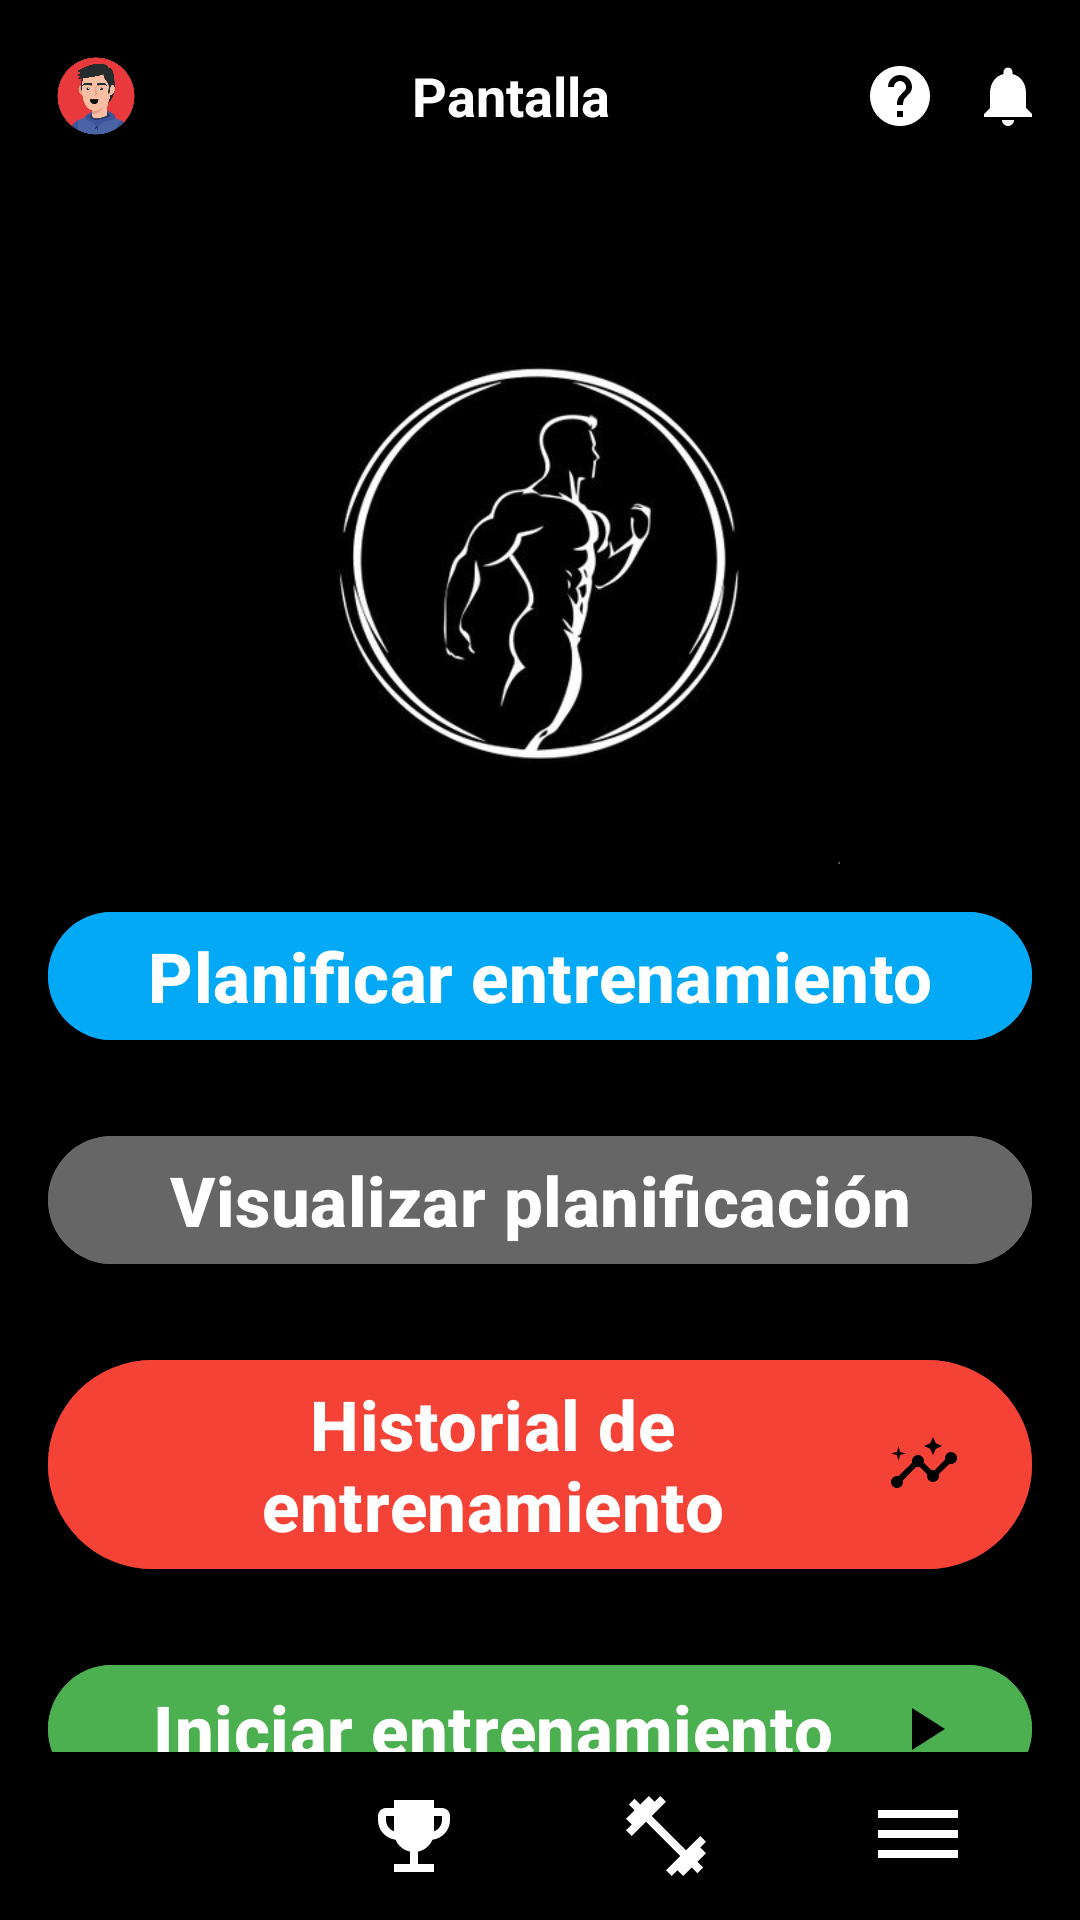

Produce the Android XML layout that renders to this screen, including the resource entries it uses.
<!-- AndroidManifest.xml: application theme Theme.Sportapp -->
<!-- res/layout/activity_training.xml -->
<?xml version="1.0" encoding="utf-8"?>
<androidx.constraintlayout.widget.ConstraintLayout
    xmlns:android="http://schemas.android.com/apk/res/android"
    xmlns:app="http://schemas.android.com/apk/res-auto"
    xmlns:tools="http://schemas.android.com/tools"
    android:id="@+id/training"
    android:layout_width="match_parent"
    android:layout_height="match_parent"
    android:background="@color/black"
    tools:context=".training.TrainingActivity">

    
    <include
        android:id="@+id/topBarInclude"
        layout="@layout/layout_top_bar"
        app:layout_constraintTop_toTopOf="parent"
        app:layout_constraintStart_toStartOf="parent"
        app:layout_constraintEnd_toEndOf="parent" />

    
    <ImageView
        android:id="@+id/trainingImage"
        android:layout_width="200dp"
        android:layout_height="200dp"
        android:layout_marginTop="24dp"
        android:src="@drawable/logo"
        android:contentDescription="@string/desc_training_center"
        app:layout_constraintTop_toBottomOf="@id/topBarInclude"
        app:layout_constraintStart_toStartOf="parent"
        app:layout_constraintEnd_toEndOf="parent" />


    <Button
        android:id="@+id/btnPlanificar"
        style="@style/TrainingButtonStyle"
        android:backgroundTint="@color/blue"
        android:text="@string/btn_planificar"
        android:textSize="23sp"
        app:drawableEndCompat="@drawable/baseline_edit_24"
        app:drawableTint="@android:color/black"
        app:layout_constraintEnd_toEndOf="parent"
        app:layout_constraintHorizontal_bias="0.0"
        app:layout_constraintStart_toStartOf="parent"
        app:layout_constraintTop_toBottomOf="@id/trainingImage" />

    <Button
        android:id="@+id/btnVisualizar"
        style="@style/TrainingButtonStyle"
        android:layout_marginTop="24dp"
        android:backgroundTint="@color/gray"
        android:text="@string/btn_visualizar"
        android:textSize="23sp"
        app:drawableEndCompat="@drawable/baseline_remove_red_eye_24"
        app:drawableTint="@android:color/black"
        app:layout_constraintEnd_toEndOf="parent"
        app:layout_constraintHorizontal_bias="0.0"
        app:layout_constraintStart_toStartOf="parent"
        app:layout_constraintTop_toBottomOf="@id/btnPlanificar" />

    <Button
        android:id="@+id/btnHistorial"
        style="@style/TrainingButtonStyle"
        android:layout_marginTop="24dp"
        android:backgroundTint="@color/red"
        android:text="@string/btn_historial"
        android:textSize="23sp"
        app:drawableEndCompat="@drawable/baseline_insights_24"
        app:drawableTint="@android:color/black"
        app:layout_constraintEnd_toEndOf="parent"
        app:layout_constraintHorizontal_bias="0.0"
        app:layout_constraintStart_toStartOf="parent"
        app:layout_constraintTop_toBottomOf="@id/btnVisualizar" />

    <Button
        android:id="@+id/btnIniciar"
        style="@style/TrainingButtonStyle"
        android:layout_marginTop="24dp"
        android:backgroundTint="@color/green"
        android:text="@string/btn_iniciar"
        android:textSize="23sp"
        app:drawableEndCompat="@drawable/baseline_play_arrow_24"
        app:drawableTint="@android:color/black"
        app:layout_constraintEnd_toEndOf="parent"
        app:layout_constraintHorizontal_bias="0.0"
        app:layout_constraintStart_toStartOf="parent"
        app:layout_constraintTop_toBottomOf="@id/btnHistorial" />

    <FrameLayout
        android:id="@+id/bottomNavWrapper"
        android:layout_width="0dp"
        android:layout_height="wrap_content"
        app:layout_constraintBottom_toBottomOf="parent"
        app:layout_constraintStart_toStartOf="parent"
        app:layout_constraintEnd_toEndOf="parent">

        <include layout="@layout/layout_bottom_nav" />
    </FrameLayout>

</androidx.constraintlayout.widget.ConstraintLayout>
<!-- res/layout/layout_top_bar.xml (included above) -->
<?xml version="1.0" encoding="utf-8"?>
<LinearLayout
    xmlns:android="http://schemas.android.com/apk/res/android"
    android:id="@+id/topBar"
    android:layout_width="match_parent"
    android:layout_height="wrap_content"
    android:orientation="horizontal"
    android:gravity="center_vertical"
    android:padding="12dp"
    android:background="@android:color/black">

    
    <ImageView
        android:id="@+id/iconProfile"
        android:layout_width="40dp"
        android:layout_height="40dp"
        android:src="@drawable/avatar"
        android:contentDescription="@string/desc_profile"
        android:padding="4dp" />

    
    <TextView
        android:id="@+id/topBarTitle"
        android:layout_width="0dp"
        android:layout_height="wrap_content"
        android:layout_weight="1"
        android:gravity="center"
        android:text="Pantalla"
        android:textColor="@android:color/white"
        android:textSize="18sp"
        android:textStyle="bold" />

    
    <ImageView
        android:id="@+id/iconHelp"
        android:layout_width="24dp"
        android:layout_height="24dp"
        android:layout_marginEnd="12dp"
        android:src="@drawable/baseline_help_24"
        android:tint="@android:color/white"
    android:contentDescription="@string/desc_help" />

    
    <ImageView
        android:id="@+id/iconNotifications"
        android:layout_width="24dp"
        android:layout_height="24dp"
        android:src="@drawable/baseline_notifications_24"
        android:tint="@android:color/white"
        android:contentDescription="@string/desc_notifications" />

</LinearLayout>
<!-- res/layout/layout_bottom_nav.xml (included above) -->
<?xml version="1.0" encoding="utf-8"?>
<LinearLayout
    xmlns:android="http://schemas.android.com/apk/res/android"
    android:id="@+id/bottomNav"
    android:layout_width="match_parent"
    android:layout_height="wrap_content"
    android:orientation="horizontal"
    android:gravity="center"
    android:padding="12dp"
    android:background="@android:color/black">

    <ImageView
        android:id="@+id/iconHome"
        android:layout_width="0dp"
        android:layout_height="32dp"
        android:layout_weight="1"
        android:src="@drawable/baseline_home_24"
        android:tint="@android:color/white"
        android:contentDescription="@string/desc_icon_home" />

    <ImageView
        android:id="@+id/iconTrophy"
        android:layout_width="0dp"
        android:layout_height="32dp"
        android:layout_weight="1"
        android:src="@drawable/baseline_emoji_events_24"
        android:tint="@color/text_white"
        android:contentDescription="@string/desc_icon_trophy" />

    <ImageView
        android:id="@+id/iconTraining"
        android:layout_width="0dp"
        android:layout_height="32dp"
        android:layout_weight="1"
        android:src="@drawable/baseline_fitness_center_24"
        android:tint="@android:color/white"
        android:contentDescription="@string/desc_icon_training" />

    <ImageView
        android:id="@+id/iconMenu"
        android:layout_width="0dp"
        android:layout_height="32dp"
        android:layout_weight="1"
        android:src="@drawable/baseline_dehaze_24"
        android:tint="@android:color/white"
        android:contentDescription="@string/desc_icon_menu" />
</LinearLayout>
<!-- resources referenced by this layout -->
<resources>
  <color name="black">#FF000000</color>
  <color name="blue">#03A9F4</color>
  <color name="gray">#666666</color>
  <color name="green">#4CAF50</color>
  <color name="red">#F44336</color>
  <color name="text_white">#FFFFFFFF</color>
  <!-- drawable baseline_dehaze_24 (drawable) -->
  <vector xmlns:android="http://schemas.android.com/apk/res/android" android:height="24dp" android:tint="#2196F3" android:viewportHeight="24" android:viewportWidth="24" android:width="24dp">
        
      <path android:fillColor="@android:color/white" android:pathData="M2,15.5v2h20v-2L2,15.5zM2,10.5v2h20v-2L2,10.5zM2,5.5v2h20v-2L2,5.5z"/>
      
  </vector>
  <!-- drawable baseline_fitness_center_24 (drawable) -->
  <vector xmlns:android="http://schemas.android.com/apk/res/android" android:height="24dp" android:tint="#2196F3" android:viewportHeight="24" android:viewportWidth="24" android:width="24dp">
        
      <path android:fillColor="@android:color/white" android:pathData="M20.57,14.86L22,13.43 20.57,12 17,15.57 8.43,7 12,3.43 10.57,2 9.14,3.43 7.71,2 5.57,4.14 4.14,2.71 2.71,4.14l1.43,1.43L2,7.71l1.43,1.43L2,10.57 3.43,12 7,8.43 15.57,17 12,20.57 13.43,22l1.43,-1.43L16.29,22l2.14,-2.14 1.43,1.43 1.43,-1.43 -1.43,-1.43L22,16.29z"/>
      
  </vector>
  <!-- drawable baseline_notifications_24 (drawable) -->
  <vector xmlns:android="http://schemas.android.com/apk/res/android" android:height="24dp" android:tint="#2196F3" android:viewportHeight="24" android:viewportWidth="24" android:width="24dp">
        
      <path android:fillColor="@android:color/white" android:pathData="M12,22c1.1,0 2,-0.9 2,-2h-4c0,1.1 0.89,2 2,2zM18,16v-5c0,-3.07 -1.64,-5.64 -4.5,-6.32L13.5,4c0,-0.83 -0.67,-1.5 -1.5,-1.5s-1.5,0.67 -1.5,1.5v0.68C7.63,5.36 6,7.92 6,11v5l-2,2v1h16v-1l-2,-2z"/>
      
  </vector>
  <!-- drawable baseline_play_arrow_24 (drawable) -->
  <vector xmlns:android="http://schemas.android.com/apk/res/android" android:height="24dp" android:tint="#2196F3" android:viewportHeight="24" android:viewportWidth="24" android:width="24dp">
        
      <path android:fillColor="@android:color/white" android:pathData="M8,5v14l11,-7z"/>
      
  </vector>
  <string name="btn_historial">Historial de entrenamiento</string>
  <string name="btn_iniciar">Iniciar entrenamiento</string>
  <string name="btn_planificar">Planificar entrenamiento</string>
  <string name="btn_visualizar">Visualizar planificación</string>
  <string name="desc_help">Ayuda</string>
  <string name="desc_icon_home">Icono de inicio</string>
  <string name="desc_icon_menu">Icono del menú</string>
  <string name="desc_icon_training">Icono de entrenamiento</string>
  <string name="desc_icon_trophy">Icono de logros</string>
  <string name="desc_notifications">Notificaciones</string>
  <string name="desc_profile">Icono de perfil</string>
  <string name="desc_training_center">Imagen central de entrenamiento</string>
  <style name="TrainingButtonStyle">
          <item name="android:layout_width">0dp</item>
          <item name="android:layout_height">wrap_content</item>
          <item name="android:layout_marginTop">12dp</item>
          <item name="android:layout_marginStart">16dp</item>
          <item name="android:layout_marginEnd">16dp</item>
          <item name="android:textColor">@android:color/white</item>
          <item name="android:textSize">16sp</item>
          <item name="android:textStyle">bold</item>
          <item name="android:gravity">center</item>
      </style>
  <style name="Theme.Sportapp" parent="Base.Theme.Sportapp" />
  <style name="Base.Theme.Sportapp" parent="Theme.Material3.DayNight.NoActionBar">
          
          
  
  
      </style>
</resources>
